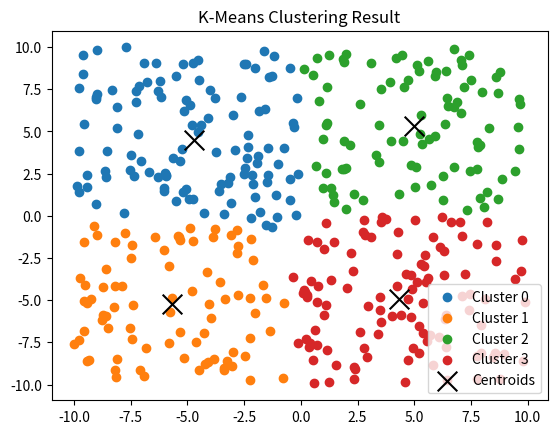

Write the Python code that produced this figure.
import numpy as np
import matplotlib.pyplot as plt


def initialize_centroids(X, k):
    """Randomly pick k data points as initial centroids"""
    indices = np.random.choice(a=len(X), size=k, replace=False)
    print(indices)
    return X[indices]


def assign_clusters(X, centroids):
    """Assign each point to the closest centroid"""
    distances = np.linalg.norm(X[:, np.newaxis] - centroids, axis=2)
    return np.argmin(distances, axis=1)


def update_centroids(X, labels, k):
    """Recompute the centroids as the mean of points in each cluster"""
    new_centroids = np.array([X[labels == i].mean(axis=0) for i in range(k)])
    return new_centroids


def kmeans(X, k, max_iters=100, tol=1e-4):
    centroids = initialize_centroids(X, k)

    for i in range(max_iters):
        labels = assign_clusters(X, centroids)
        new_centroids = update_centroids(X, labels, k)

        # Check convergence
        if np.all(np.abs(new_centroids - centroids) < tol):
            break
        centroids = new_centroids

    return centroids, labels


def get_data(random=True):
    np.random.seed()
    if random:
        X = np.random.uniform(low=-10, high=10, size=(400, 2))
    else:
        data1 = np.random.randn(100, 2) + np.array([5, 5])
        data2 = np.random.randn(100, 2) + np.array([-5, -5])
        data3 = np.random.randn(100, 2) + np.array([5, -5])
        data4 = np.random.randn(100, 2) + np.array([-5, 5])
        X = np.vstack([data1, data2, data3, data4])
    return X


def main():
    X = get_data(True)

    # Plot initial data
    # plt.scatter(X[:, 0], X[:, 1])
    # plt.title("Unlabeled Data")
    # plt.show()

    k = 4
    centroids, labels = kmeans(X, k)

    # Plot final clusters
    for i in range(k):
        plt.scatter(X[labels == i, 0], X[labels == i, 1], label=f"Cluster {i}")
    plt.scatter(
        centroids[:, 0],
        centroids[:, 1],
        color="black",
        marker="x",
        s=200,
        label="Centroids",
    )
    plt.legend()
    plt.title("K-Means Clustering Result")
    plt.show()


if __name__ == "__main__":
    main()
